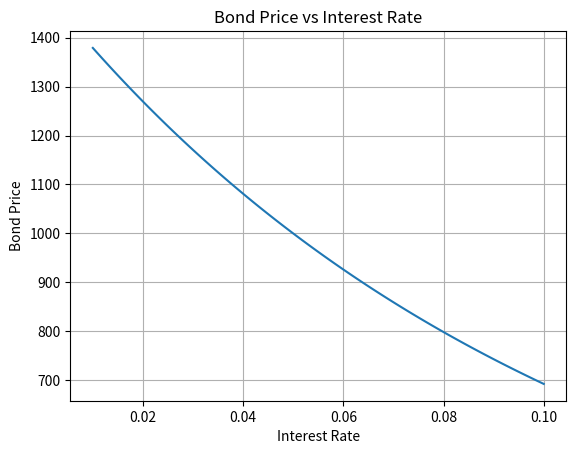

This chart was generated by the following Python code:
# 01_bond_pricing.ipynb

# Importing necessary libraries
import numpy as np
import matplotlib.pyplot as plt

# Bond Pricing Function
def bond_price(face_value, coupon_rate, periods, r):
    """
    face_value: Face value of the bond
    coupon_rate: Annual coupon rate
    periods: Number of periods (years)
    r: Discount rate (annual)
    """
    coupon = face_value * coupon_rate
    present_value_coupons = sum([coupon / (1 + r) ** t for t in range(1, periods + 1)])
    present_value_face_value = face_value / (1 + r) ** periods
    
    return present_value_coupons + present_value_face_value

# Example parameters
face_value = 1000  # Face value of bond
coupon_rate = 0.05  # 5% coupon rate
periods = 10  # 10 years to maturity
r = 0.03  # 3% discount rate

# Calculate bond price
price = bond_price(face_value, coupon_rate, periods, r)
print(f"Bond Price: ${price:.2f}")

# Plotting bond price for varying interest rates
rates = np.linspace(0.01, 0.1, 100)
prices = [bond_price(face_value, coupon_rate, periods, rate) for rate in rates]

plt.plot(rates, prices)
plt.title('Bond Price vs Interest Rate')
plt.xlabel('Interest Rate')
plt.ylabel('Bond Price')
plt.grid(True)
plt.show()
